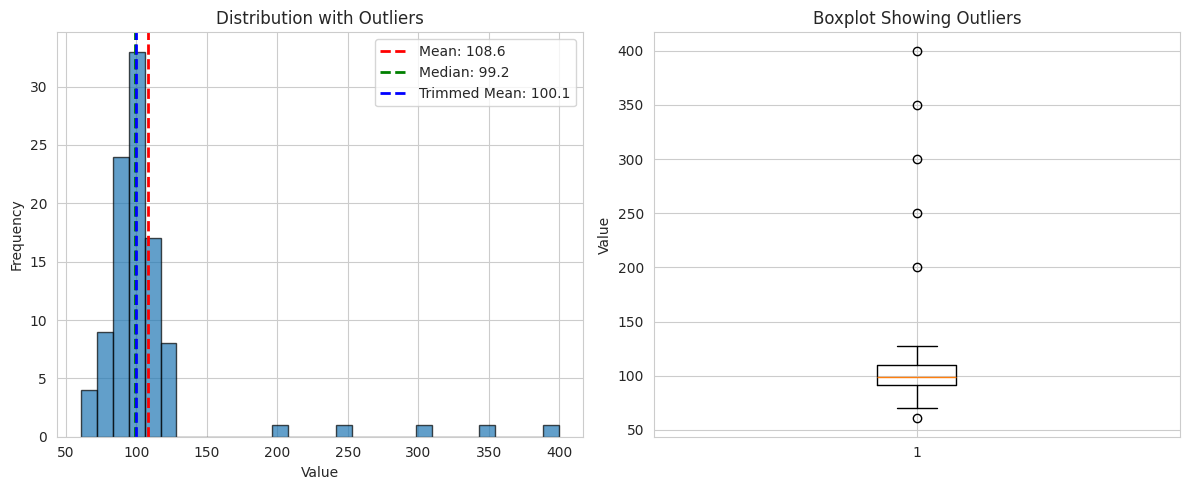

Here is the Python script that generated this plot:
# Import necessary libraries
import numpy as np
import pandas as pd
import matplotlib.pyplot as plt
import seaborn as sns
from scipy import stats

# Set visualization style
sns.set_style('whitegrid')
plt.rcParams['figure.figsize'] = (10, 6)

print("Libraries imported successfully!")

# Example: Creating different data types
data = {
    'continuous': [23.5, 67.2, 45.8, 89.1, 34.6],  # Temperature in Celsius
    'discrete': [3, 7, 2, 9, 5],  # Count of events
    'categorical': ['Red', 'Blue', 'Green', 'Red', 'Blue'],  # Colors
    'binary': [1, 0, 1, 1, 0],  # Yes/No encoded
    'ordinal': pd.Categorical(['Low', 'High', 'Medium', 'High', 'Low'], 
                             categories=['Low', 'Medium', 'High'], 
                             ordered=True)
}

df = pd.DataFrame(data)
print("Data Types:")
print(df.dtypes)
print("\nData Sample:")
print(df)

# Create sample rectangular data
np.random.seed(42)
n = 100

rectangular_data = pd.DataFrame({
    'age': np.random.randint(18, 70, n),
    'income': np.random.normal(50000, 15000, n),
    'education': np.random.choice(['High School', 'Bachelor', 'Master', 'PhD'], n),
    'purchased': np.random.choice([0, 1], n, p=[0.7, 0.3])
})

print(f"Shape: {rectangular_data.shape} (rows, columns)")
print(f"\nFirst 5 records:")
print(rectangular_data.head())
print(f"\nData Info:")
print(rectangular_data.info())

# Generate sample data with outliers
np.random.seed(42)
data_normal = np.random.normal(100, 15, 95)
data_outliers = np.array([200, 250, 300, 350, 400])  # Outliers
data_combined = np.concatenate([data_normal, data_outliers])

# Calculate location estimates
mean_val = np.mean(data_combined)
median_val = np.median(data_combined)
trimmed_mean = stats.trim_mean(data_combined, 0.1)  # Trim 10% from each end

print(f"Mean: {mean_val:.2f}")
print(f"Median: {median_val:.2f}")
print(f"Trimmed Mean (10%): {trimmed_mean:.2f}")

# Visualize
plt.figure(figsize=(12, 5))
plt.subplot(1, 2, 1)
plt.hist(data_combined, bins=30, edgecolor='black', alpha=0.7)
plt.axvline(mean_val, color='red', linestyle='--', linewidth=2, label=f'Mean: {mean_val:.1f}')
plt.axvline(median_val, color='green', linestyle='--', linewidth=2, label=f'Median: {median_val:.1f}')
plt.axvline(trimmed_mean, color='blue', linestyle='--', linewidth=2, label=f'Trimmed Mean: {trimmed_mean:.1f}')
plt.xlabel('Value')
plt.ylabel('Frequency')
plt.title('Distribution with Outliers')
plt.legend()

plt.subplot(1, 2, 2)
plt.boxplot(data_combined, vert=True)
plt.ylabel('Value')
plt.title('Boxplot Showing Outliers')
plt.tight_layout()
plt.show()

print("\n✓ Median is more robust to outliers than mean!")
